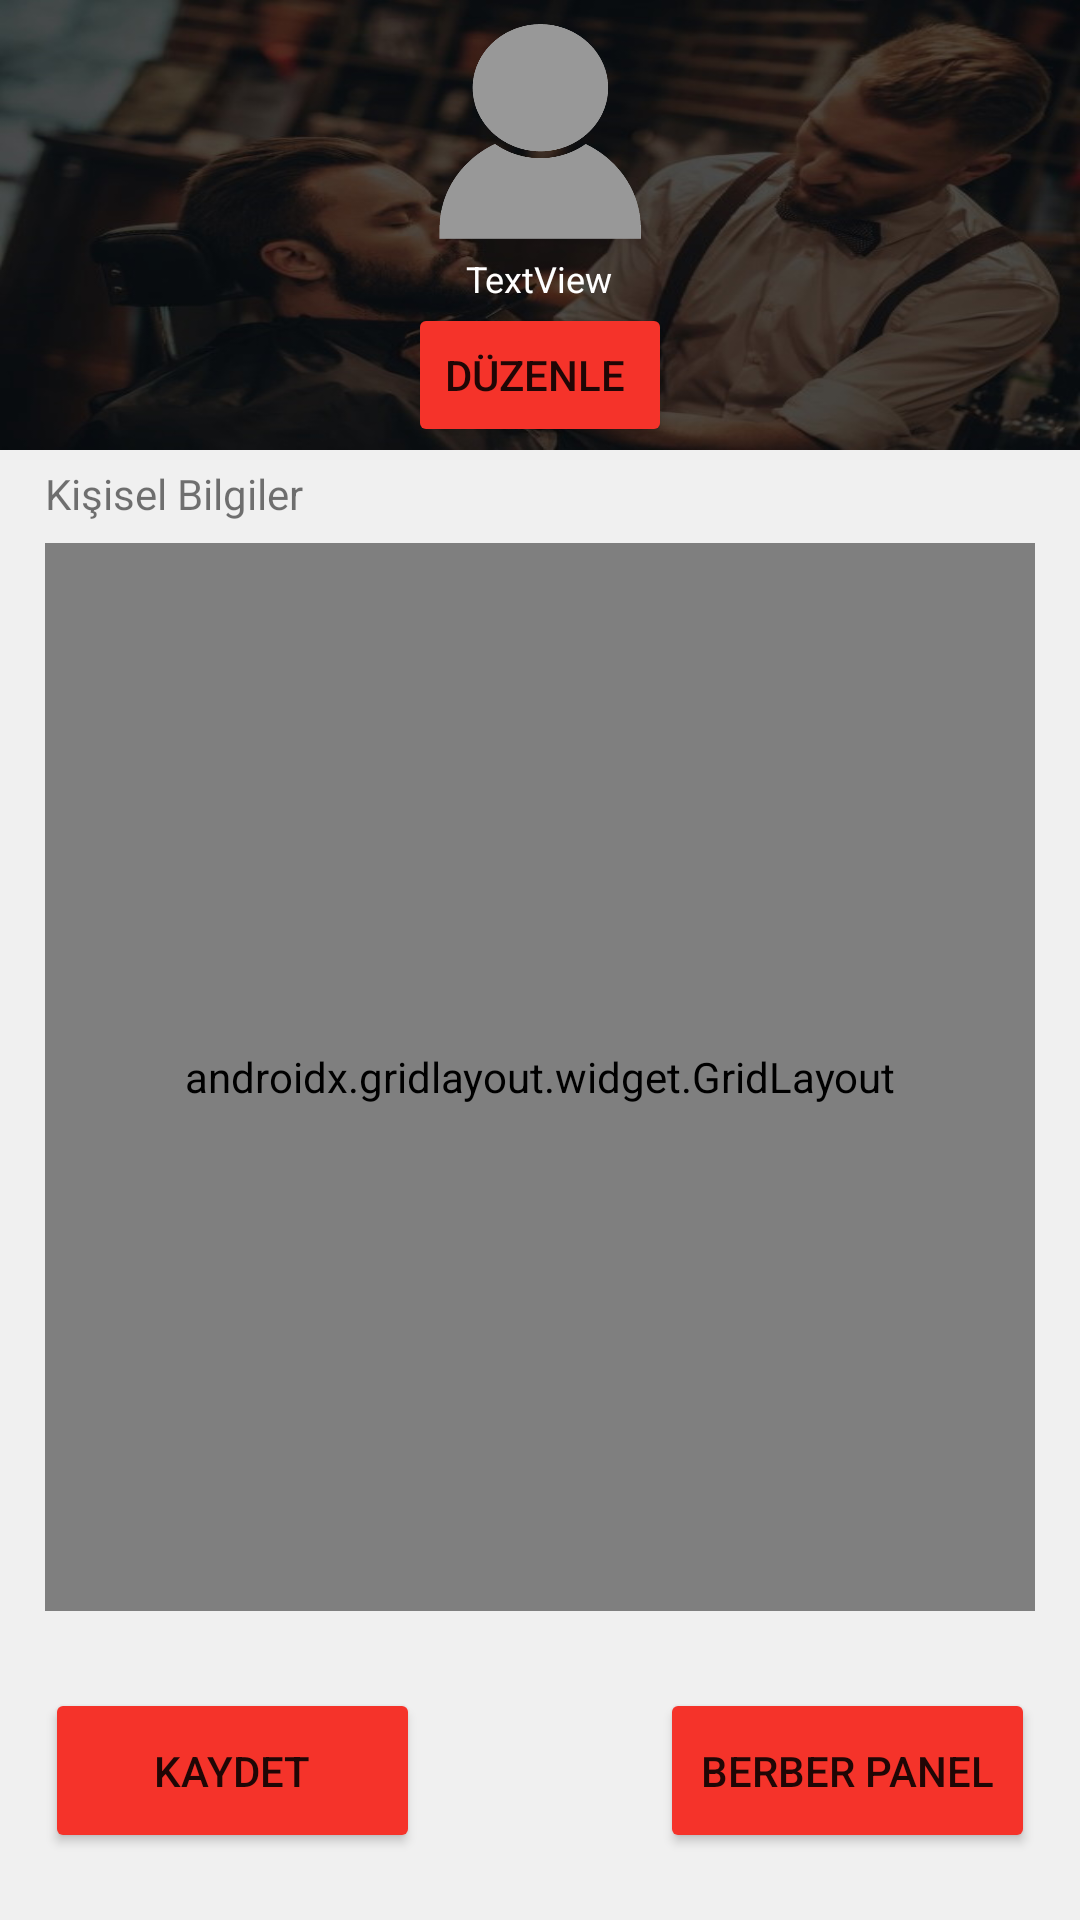

Write the Android layout XML for this screen, with the resource values it uses.
<!-- AndroidManifest.xml: application theme Theme.OnlineBerber -->
<!-- res/layout/fragment_profil.xml -->
<?xml version="1.0" encoding="utf-8"?>
<RelativeLayout xmlns:android="http://schemas.android.com/apk/res/android"
    xmlns:app="http://schemas.android.com/apk/res-auto"
    xmlns:tools="http://schemas.android.com/tools"
    android:layout_width="match_parent"
    android:layout_height="match_parent">

    <LinearLayout

        android:id="@+id/profilLinear"
        android:layout_width="match_parent"
        android:layout_height="150dp"
        android:background="@drawable/approfilbaslik"
        android:gravity="center"
        android:orientation="vertical"
        app:layout_constraintEnd_toEndOf="parent"
        app:layout_constraintStart_toStartOf="parent"
        app:layout_constraintTop_toTopOf="@+id/profilGrid">

        <ImageView
            android:id="@+id/profilFotoProfilimg"
            android:layout_width="100dp"
            android:layout_height="80dp"
            android:layout_marginTop="3dp"
            android:scaleType="fitXY"
            app:srcCompat="@drawable/defaultkaydol" />

        <TextView
            android:id="@+id/profilAdsoyadtxt"
            android:layout_width="wrap_content"
            android:layout_height="wrap_content"
            android:layout_marginTop="1dp"
            android:text="TextView"
            android:textColor="@color/white"
            android:textSize="12sp" />

        <Button
            android:id="@+id/profilDüzenlebtn"
            android:layout_width="wrap_content"
            android:layout_height="wrap_content"
            android:backgroundTint="@color/ozel1"
            android:text="DÜZENLE "
            app:icon="@drawable/ic_duzenle" />
    </LinearLayout>

    <androidx.constraintlayout.widget.ConstraintLayout
        android:id="@+id/profilGrid"
        android:layout_width="match_parent"
        android:layout_height="match_parent"
        android:layout_below="@+id/profilLinear"
        android:background="@color/ozel2">


        <Button
            android:id="@+id/profilGuncellebtn"
            android:layout_width="125dp"
            android:layout_height="55dp"
            android:layout_marginTop="3dp"
            android:backgroundTint="@color/ozel1"
            android:text="KAYDET"
            app:icon="@drawable/ic_guncelle"
            app:layout_constraintBottom_toBottomOf="parent"
            app:layout_constraintEnd_toEndOf="@+id/gridLayout2"
            app:layout_constraintHorizontal_bias="0.0"
            app:layout_constraintStart_toStartOf="@+id/gridLayout2"
            app:layout_constraintTop_toBottomOf="@+id/gridLayout2" />

        <Button
            android:id="@+id/profilPanelBtn"
            android:layout_width="125dp"
            android:layout_height="55dp"
            android:layout_marginTop="3dp"
            android:backgroundTint="@color/ozel1"
            android:text="BERBER PANEL"
            app:icon="@drawable/ic_ayarlarnav"
            app:layout_constraintBottom_toBottomOf="parent"
            app:layout_constraintEnd_toEndOf="@+id/gridLayout2"
            app:layout_constraintHorizontal_bias="1.0"
            app:layout_constraintStart_toStartOf="@+id/gridLayout2"
            app:layout_constraintTop_toBottomOf="@+id/gridLayout2" />

        <TextView
            android:id="@+id/textView2"
            android:layout_width="wrap_content"
            android:layout_height="wrap_content"
            android:layout_marginTop="5dp"
            android:text="Kişisel Bilgiler"
            android:textAlignment="viewStart"
            app:layout_constraintEnd_toEndOf="parent"
            app:layout_constraintHorizontal_bias="0.0"
            app:layout_constraintStart_toStartOf="@+id/gridLayout2"
            app:layout_constraintTop_toTopOf="parent" />

        <androidx.gridlayout.widget.GridLayout
            android:id="@+id/gridLayout2"
            android:layout_width="330dp"
            android:layout_height="356dp"
            android:layout_marginTop="7dp"
            app:layout_constraintBottom_toBottomOf="parent"
            app:layout_constraintEnd_toEndOf="parent"
            app:layout_constraintStart_toStartOf="parent"
            app:layout_constraintTop_toBottomOf="@+id/textView2"
            app:layout_constraintVertical_bias="0.0">

            <TextView
                android:layout_width="wrap_content"
                android:layout_height="wrap_content"
                android:text="Ad Soyad"
                android:textSize="10sp"
                app:layout_column="0"
                app:layout_row="0" />

            <EditText
                android:id="@+id/edtGuncelAdSoyad"
                android:layout_width="325dp"
                android:layout_height="45dp"
                android:ems="10"
                android:hint="Ad ve Soyad"
                android:inputType="textPersonName"
                android:text="..."
                app:layout_column="0"
                app:layout_row="1"
                tools:layout_editor_absoluteX="43dp"
                tools:layout_editor_absoluteY="52dp" />

            <TextView
                android:layout_width="wrap_content"
                android:layout_height="wrap_content"
                android:text="Mail"
                android:textSize="10sp"
                app:layout_column="0"
                app:layout_row="2" />

            <EditText
                android:id="@+id/edtGuncelMail"
                android:layout_width="325dp"
                android:layout_height="45dp"
                android:ems="10"
                android:hint="Mail adresi"
                android:inputType="textPersonName"
                android:text="..."
                app:layout_column="0"
                app:layout_row="3"
                tools:layout_editor_absoluteX="43dp"
                tools:layout_editor_absoluteY="111dp" />

            <TextView
                android:layout_width="wrap_content"
                android:layout_height="wrap_content"
                android:text="Kullanıcı Adı"
                android:textSize="10sp"
                app:layout_column="0"
                app:layout_row="4" />

            <EditText
                android:id="@+id/edtGuncelKulAd"
                android:layout_width="325dp"
                android:layout_height="45dp"
                android:clickable="false"
                android:ems="10"
                android:enabled="false"
                android:focusable="false"
                android:hint="Kullanıcı adı"
                android:inputType="textPersonName"
                android:text="..."
                app:layout_column="0"
                app:layout_row="5"
                tools:layout_editor_absoluteX="43dp"
                tools:layout_editor_absoluteY="175dp" />

            <TextView
                android:layout_width="wrap_content"
                android:layout_height="wrap_content"
                android:text="Şifre"
                android:textSize="10sp"
                app:layout_column="0"
                app:layout_row="6" />

            <EditText
                android:id="@+id/edtGuncelSifre"
                android:layout_width="325dp"
                android:layout_height="45dp"
                android:ems="10"
                android:hint="Şifre"
                android:inputType="textPersonName|textPassword"
                android:text="..."
                app:layout_column="0"
                app:layout_row="7"
                tools:layout_editor_absoluteX="43dp"
                tools:layout_editor_absoluteY="237dp" />

            <TextView
                android:layout_width="wrap_content"
                android:layout_height="wrap_content"
                android:text="Şifre Tekrar"
                android:textSize="10sp"
                app:layout_column="0"
                app:layout_row="8" />

            <EditText
                android:id="@+id/edtGuncelSifreTekrar"
                android:layout_width="325dp"
                android:layout_height="45dp"
                android:ems="10"
                android:hint="Şifre Tekrar"
                android:inputType="textPersonName|textPassword"
                android:text="..."
                app:layout_column="0"
                app:layout_row="9"
                tools:layout_editor_absoluteX="43dp"
                tools:layout_editor_absoluteY="298dp" />

            <TextView
                android:layout_width="wrap_content"
                android:layout_height="wrap_content"
                android:text="Telefon"
                android:textSize="10sp"
                app:layout_column="0"
                app:layout_row="10" />

            <EditText
                android:id="@+id/edtGuncelTelefon"
                android:layout_width="325dp"
                android:layout_height="45dp"
                android:ems="10"
                android:hint="555-555-55-55"
                android:inputType="number|textPersonName|textPhonetic"
                android:maxLength="10"
                android:text="..."
                app:layout_column="0"
                app:layout_row="11"
                tools:layout_editor_absoluteX="43dp"
                tools:layout_editor_absoluteY="361dp" />
        </androidx.gridlayout.widget.GridLayout>
    </androidx.constraintlayout.widget.ConstraintLayout>


</RelativeLayout>
<!-- resources referenced by this layout -->
<resources>
  <color name="ozel1">#F5332A</color>
  <color name="ozel2">#F0F0F0</color>
  <color name="white">#FFFFFFFF</color>
  <!-- drawable approfilbaslik: jpg bitmap (drawable, 53817 bytes) -->
  <!-- drawable defaultkaydol: png bitmap (drawable, 31246 bytes) -->
  <style name="Theme.OnlineBerber" parent="Theme.MaterialComponents.DayNight.NoActionBar">
          
          <item name="colorPrimary">@color/purple_500</item>
          <item name="colorPrimaryVariant">@color/purple_700</item>
          <item name="colorOnPrimary">@color/white</item>
          
          <item name="colorSecondary">@color/teal_200</item>
          <item name="colorSecondaryVariant">@color/teal_700</item>
          <item name="colorOnSecondary">@color/black</item>
          
          <item name="android:statusBarColor" tools:targetApi="l">?attr/colorPrimaryVariant</item>
          
      </style>
  <color name="purple_500">#FF6200EE</color>
  <color name="purple_700">#FF3700B3</color>
  <color name="teal_200">#FF03DAC5</color>
  <color name="teal_700">#FF018786</color>
  <color name="black">#FF000000</color>
</resources>
